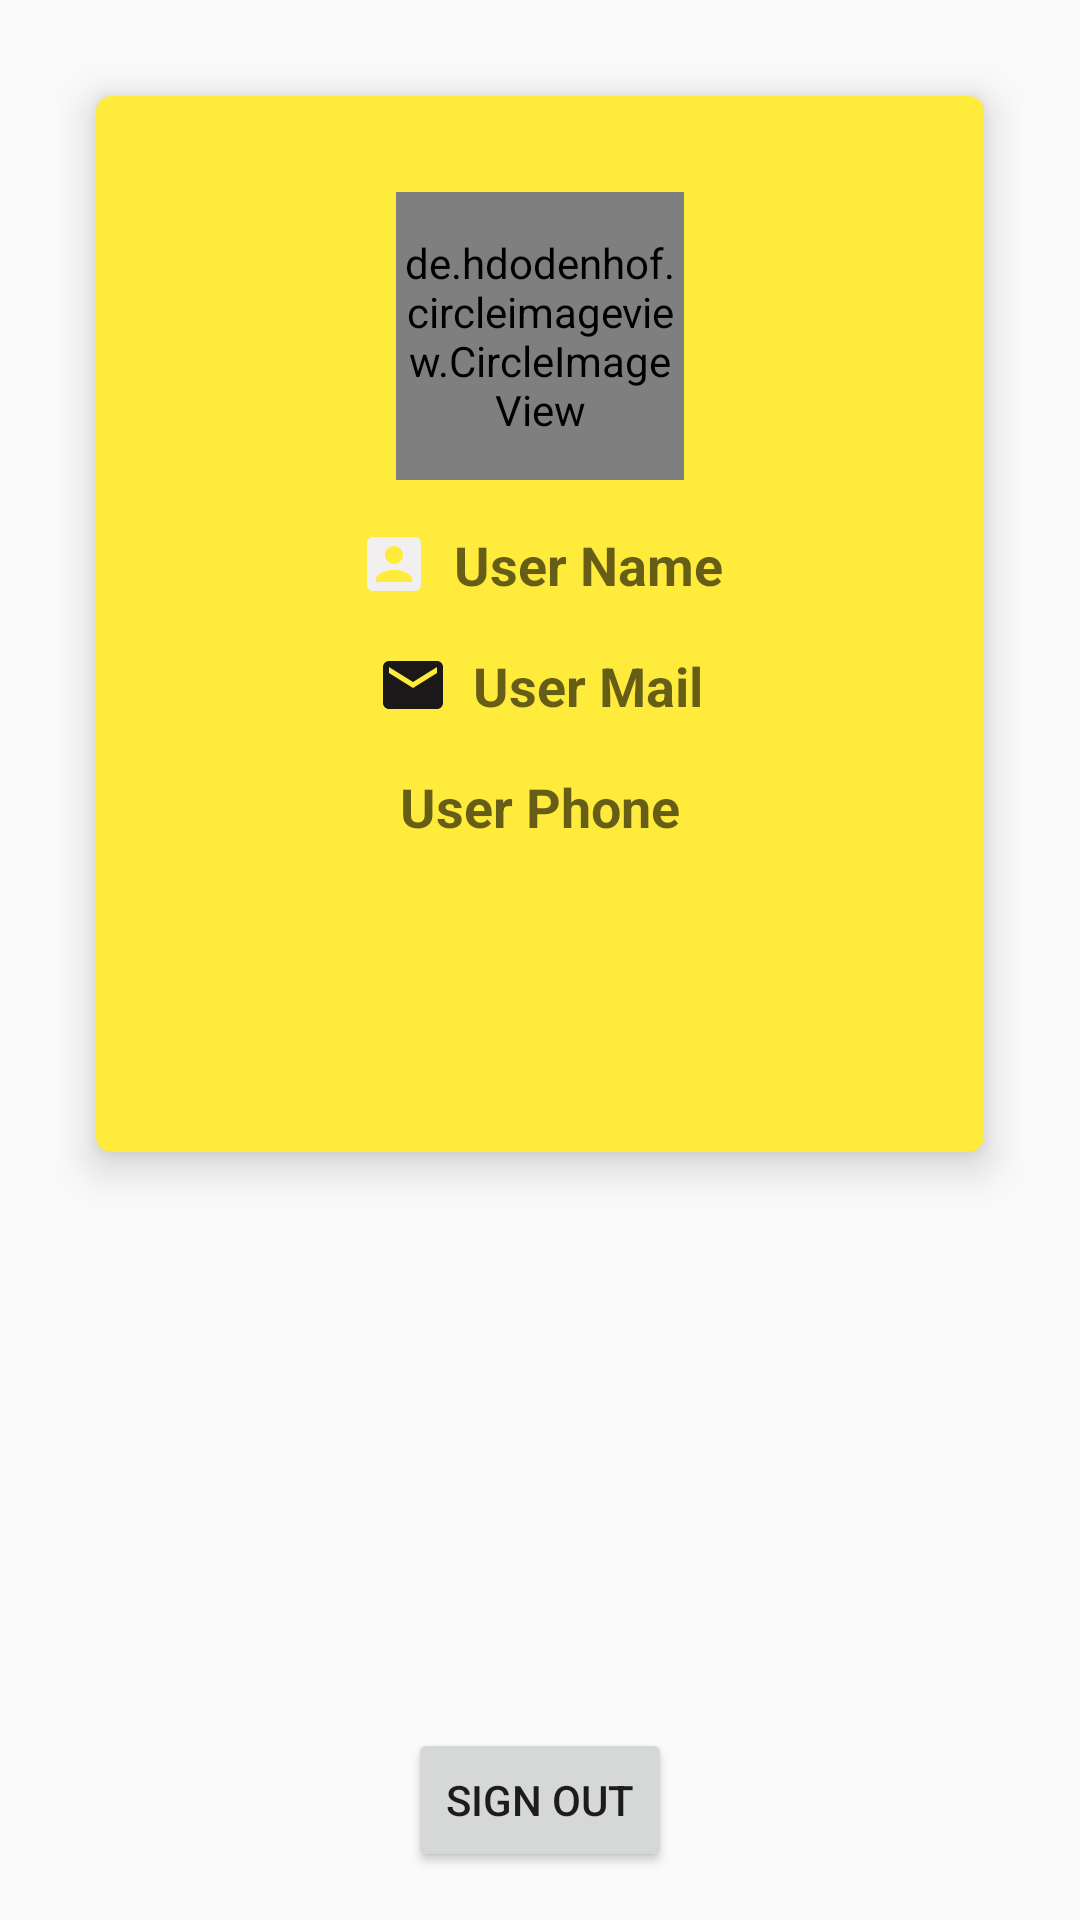

Produce the Android XML layout that renders to this screen, including the resource entries it uses.
<!-- AndroidManifest.xml: application theme Theme.MyShoppe -->
<!-- res/layout/activity_main.xml -->
<?xml version="1.0" encoding="utf-8"?>
<androidx.constraintlayout.widget.ConstraintLayout xmlns:android="http://schemas.android.com/apk/res/android"
    xmlns:app="http://schemas.android.com/apk/res-auto"
    xmlns:tools="http://schemas.android.com/tools"
    android:layout_width="match_parent"
    android:layout_height="match_parent"
    tools:context=".MainActivity">

    <androidx.cardview.widget.CardView
        android:id="@+id/cardView"
        android:layout_width="0dp"
        android:layout_height="0dp"
        android:layout_marginStart="32dp"
        android:layout_marginTop="32dp"
        android:layout_marginEnd="32dp"
        android:layout_marginBottom="256dp"
        app:cardBackgroundColor="#FFEB3B"
        app:cardCornerRadius="5dp"
        app:cardElevation="8dp"
        app:contentPadding="8dp"
        app:layout_constraintBottom_toBottomOf="parent"
        app:layout_constraintEnd_toEndOf="parent"
        app:layout_constraintStart_toStartOf="parent"
        app:layout_constraintTop_toTopOf="parent">

        <androidx.constraintlayout.widget.ConstraintLayout
            android:layout_width="match_parent"
            android:layout_height="match_parent">

            <de.hdodenhof.circleimageview.CircleImageView
                android:id="@+id/image_user_photo"
                android:layout_width="96dp"
                android:layout_height="96dp"
                android:layout_marginTop="24dp"
                app:civ_border_color="#FF000000"
                app:civ_border_width="2dp"
                app:layout_constraintEnd_toEndOf="parent"
                app:layout_constraintStart_toStartOf="parent"
                app:layout_constraintTop_toTopOf="parent"
                tools:srcCompat="@tools:sample/avatars" />

            <TextView
                android:id="@+id/textView_username"
                android:layout_width="wrap_content"
                android:layout_height="wrap_content"
                android:layout_marginTop="16dp"
                android:drawableLeft="@drawable/ic_baseline_account_box_24"
                android:drawablePadding="8dp"
                android:text="User Name"
                android:textAppearance="@style/TextAppearance.AppCompat.Medium"
                android:textStyle="bold"
                app:layout_constraintEnd_toEndOf="parent"
                app:layout_constraintStart_toStartOf="parent"
                app:layout_constraintTop_toBottomOf="@+id/image_user_photo" />

            <TextView
                android:id="@+id/textView_user_mail"
                android:layout_width="wrap_content"
                android:layout_height="wrap_content"
                android:layout_marginTop="16dp"
                android:drawableLeft="@drawable/ic_baseline_email_24"
                android:drawablePadding="8dp"
                android:text="User Mail"
                android:textAppearance="@style/TextAppearance.AppCompat.Medium"
                android:textStyle="bold"
                app:layout_constraintEnd_toEndOf="parent"
                app:layout_constraintStart_toStartOf="parent"
                app:layout_constraintTop_toBottomOf="@+id/textView_username" />

            <TextView
                android:id="@+id/textView_user_phone"
                android:layout_width="wrap_content"
                android:layout_height="wrap_content"
                android:layout_marginTop="16dp"
                android:drawableLeft="@drawable/ic_baseline_local_phone_24"
                android:drawablePadding="8dp"
                android:text="User Phone"
                android:textAppearance="@style/TextAppearance.AppCompat.Medium"
                android:textStyle="bold"
                app:layout_constraintEnd_toEndOf="parent"
                app:layout_constraintStart_toStartOf="parent"
                app:layout_constraintTop_toBottomOf="@+id/textView_user_mail" />

        </androidx.constraintlayout.widget.ConstraintLayout>
    </androidx.cardview.widget.CardView>

    <Button
        android:id="@+id/button_sign_out"
        android:layout_width="wrap_content"
        android:layout_height="wrap_content"
        android:layout_marginBottom="16dp"
        android:text="Sign Out"
        app:icon="@drawable/ic_baseline_exit_to_app_24"
        app:layout_constraintBottom_toBottomOf="parent"
        app:layout_constraintEnd_toEndOf="parent"
        app:layout_constraintStart_toStartOf="parent" />
</androidx.constraintlayout.widget.ConstraintLayout>
<!-- resources referenced by this layout -->
<resources>
  <!-- drawable ic_baseline_account_box_24 (drawable) -->
  <vector android:height="24dp" android:tint="#F1EFEF"
      android:viewportHeight="24" android:viewportWidth="24"
      android:width="24dp" xmlns:android="http://schemas.android.com/apk/res/android">
      <path android:fillColor="@android:color/white" android:pathData="M3,5v14c0,1.1 0.89,2 2,2h14c1.1,0 2,-0.9 2,-2L21,5c0,-1.1 -0.9,-2 -2,-2L5,3c-1.11,0 -2,0.9 -2,2zM15,9c0,1.66 -1.34,3 -3,3s-3,-1.34 -3,-3 1.34,-3 3,-3 3,1.34 3,3zM6,17c0,-2 4,-3.1 6,-3.1s6,1.1 6,3.1v1L6,18v-1z"/>
  </vector>
  <!-- drawable ic_baseline_email_24 (drawable) -->
  <vector android:height="24dp" android:tint="#1A1818"
      android:viewportHeight="24" android:viewportWidth="24"
      android:width="24dp" xmlns:android="http://schemas.android.com/apk/res/android">
      <path android:fillColor="@android:color/white" android:pathData="M20,4L4,4c-1.1,0 -1.99,0.9 -1.99,2L2,18c0,1.1 0.9,2 2,2h16c1.1,0 2,-0.9 2,-2L22,6c0,-1.1 -0.9,-2 -2,-2zM20,8l-8,5 -8,-5L4,6l8,5 8,-5v2z"/>
  </vector>
  <!-- drawable ic_baseline_exit_to_app_24 (drawable) -->
  <vector android:height="24dp" android:tint="#1A1818"
      android:viewportHeight="24" android:viewportWidth="24"
      android:width="24dp" xmlns:android="http://schemas.android.com/apk/res/android">
      <path android:fillColor="@android:color/white" android:pathData="M10.09,15.59L11.5,17l5,-5 -5,-5 -1.41,1.41L12.67,11H3v2h9.67l-2.58,2.59zM19,3H5c-1.11,0 -2,0.9 -2,2v4h2V5h14v14H5v-4H3v4c0,1.1 0.89,2 2,2h14c1.1,0 2,-0.9 2,-2V5c0,-1.1 -0.9,-2 -2,-2z"/>
  </vector>
  <style name="Theme.MyShoppe" parent="Theme.AppCompat.DayNight.NoActionBar">
          
          <item name="colorPrimary">@color/purple_500</item>
          <item name="colorPrimaryVariant">@color/purple_700</item>
          <item name="colorOnPrimary">@color/white</item>
          
          <item name="colorSecondary">@color/teal_200</item>
          <item name="colorSecondaryVariant">@color/teal_700</item>
          <item name="colorOnSecondary">@color/black</item>
          
          
      </style>
  <!-- not gathered from this repository: default colours our renderer supplied (Android Studio template values) -->
  <color name="purple_500">#FF6200EE</color>
  <color name="purple_700">#FF3700B3</color>
  <color name="teal_200">#FF03DAC5</color>
  <color name="teal_700">#FF018786</color>
  <color name="black">#FF000000</color>
  <color name="white">#FFFFFFFF</color>
</resources>
